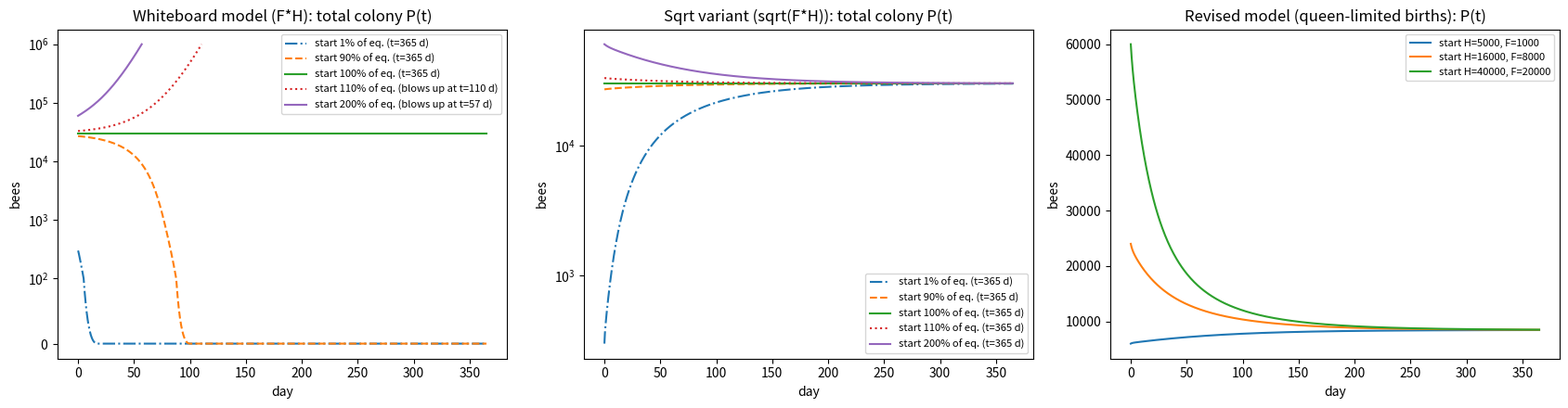

Write Python code to recreate this figure.
"""
HiMCM Part 1 -- two-compartment honeybee colony model.

State variables (number of adult bees):
    H = P_hive  : hive (nurse/house) bees
    F = P_for   : foragers
    P = H + F   : total colony

Model as written on the whiteboard:
    dH/dt = K1 * (F * H)**b / sqrt(F + H)  -  K2 * H / F  -  g1 * H   (b = 1 as written)
    dF/dt = K2 * H / F  -  K3 * F**a  -  g2 * F          (a = 1/2 as written)
    dP/dt = dH/dt + dF/dt

Term meanings (our reading):
    K1 * (F*H)**b/sqrt(F+H) : new adults emerging (needs foragers for food, hive bees for brood care)
    K2 * H/F           : hive bees recruited to foraging (more recruitment when foragers are scarce)
    K3 * F**a          : extra forager loss (e.g. lost while foraging / predation / pesticide)
    g1, g2             : background per-capita death rates

Also included: a "revised" model with a queen-limited birth rate and
social-inhibition recruitment (Khoury, Myerscough & Barron 2011, PLoS ONE 6(4):e18491)
for comparison.

Run:  .venv/bin/python bee_model.py
"""

from dataclasses import dataclass

import matplotlib.pyplot as plt
import numpy as np
from scipy.integrate import solve_ivp

EPS = 1e-9  # keeps H/F and sqrt finite when a compartment hits zero


# --------------------------------------------------------------------------
# Whiteboard model
# --------------------------------------------------------------------------
@dataclass
class Params:
    K1: float = 1.559e-3   # birth coefficient            [bees^(-1/2) / day]
    K2: float = 800.0      # recruitment coefficient      [bees / day]
    K3: float = 1.0        # extra forager loss coeff.    [bees^(1-a) / day]
    a: float = 0.5         # exponent on F in the K3 term (whiteboard: 1/2)
    b: float = 1.0         # exponent on F*H in births (whiteboard: 1; sqrt variant: 1/2)
    g1: float = 0.01       # hive-bee death rate          [1/day]
    g2: float = 0.15       # forager death rate           [1/day]


def calibrate(H_star, F_star, g1=0.01, g2=0.15, K3=1.0, a=0.5, b=1.0):
    """Pick K1, K2 so that (H_star, F_star) is an equilibrium of the whiteboard model."""
    K2 = F_star / H_star * (K3 * F_star**a + g2 * F_star)
    K1 = (K2 * H_star / F_star + g1 * H_star) * np.sqrt(H_star + F_star) / (F_star * H_star)**b
    return Params(K1=K1, K2=K2, K3=K3, a=a, b=b, g1=g1, g2=g2)


def rhs(t, y, p: Params):
    H, F = np.maximum(y, 0.0)
    births = p.K1 * (F * H)**p.b / np.sqrt(F + H + EPS)
    recruit = p.K2 * H / (F + EPS)
    dH = births - recruit - p.g1 * H
    dF = recruit - p.K3 * F**p.a - p.g2 * F
    return [dH, dF]


def jacobian(H, F, p: Params, h=1e-3):
    """Numerical Jacobian of rhs at (H, F) -- used for equilibrium stability."""
    J = np.zeros((2, 2))
    y0 = np.array([H, F], dtype=float)
    for j in range(2):
        dy = np.zeros(2)
        dy[j] = h * max(1.0, abs(y0[j]))
        J[:, j] = (np.array(rhs(0, y0 + dy, p)) - np.array(rhs(0, y0 - dy, p))) / (2 * dy[j])
    return J


# --------------------------------------------------------------------------
# Revised model (Khoury et al. 2011 style) for comparison
# --------------------------------------------------------------------------
@dataclass
class RevisedParams:
    L: float = 2000.0      # max eggs/day the queen can lay
    w: float = 27000.0     # colony size at which births are half of L
    alpha: float = 0.25    # max recruitment rate when there are no foragers [1/day]
    sigma: float = 0.75    # strength of social inhibition by foragers
    g1: float = 0.0        # hive-bee death rate [1/day]
    g2: float = 0.24       # forager death rate  [1/day]


def rhs_revised(t, y, p: RevisedParams):
    H, F = np.maximum(y, 0.0)
    N = H + F + EPS
    births = p.L * N / (p.w + N)                            # saturates at L: no blow-up
    recruit = H * max(p.alpha - p.sigma * F / N, 0.0)       # finite when F = 0
    dH = births - recruit - p.g1 * H
    dF = recruit - p.g2 * F
    return [dH, dF]


# --------------------------------------------------------------------------
# Simulation helpers
# --------------------------------------------------------------------------
def blowup(t, y, *args):
    return 1e6 - (y[0] + y[1])        # stop if colony exceeds 1,000,000 bees
blowup.terminal = True


def simulate(f, y0, params, t_end=365.0):
    return solve_ivp(f, (0, t_end), y0, args=(params,), method="LSODA",
                     events=blowup, max_step=0.5, rtol=1e-8, atol=1e-6)


def main():
    # Calibrate so a 30,000-bee colony (20k hive / 10k foragers) is an equilibrium.
    H_star, F_star = 20000.0, 10000.0
    fig, axes = plt.subplots(1, 3, figsize=(17, 4.5))

    variants = [(1.0, "Whiteboard model (F*H)"), (0.5, "Sqrt variant (sqrt(F*H))")]
    for ax, (b, name) in zip(axes, variants):
        p = calibrate(H_star, F_star, b=b)
        print(f"{name} parameters:", p)

        eig = np.linalg.eigvals(jacobian(H_star, F_star, p))
        print(f"Equilibrium (H, F) = ({H_star:.0f}, {F_star:.0f}); Jacobian eigenvalues = {eig}")
        print("  -> stable" if np.all(eig.real < 0) else "  -> UNSTABLE (saddle/source)")

        for scale, ls in [(0.01, "-."), (0.9, "--"), (1.0, "-"), (1.1, ":"), (2.0, "-")]:
            sol = simulate(rhs, [scale * H_star, scale * F_star], p)
            H, F = sol.y
            end = f"blows up at t={sol.t[-1]:.0f} d" if sol.status == 1 else f"t={sol.t[-1]:.0f} d"
            print(f"  start at {scale:.0%} of equilibrium: final N = {max(H[-1] + F[-1], 0):,.0f} ({end})")
            ax.plot(sol.t, H + F, ls, label=f"start {scale:.0%} of eq. ({end})")
        ax.set_title(f"{name}: total colony P(t)")
        ax.set_xlabel("day"); ax.set_ylabel("bees"); ax.set_yscale("symlog", linthresh=100)
        ax.legend(fontsize=8)

    ax = axes[2]
    rp = RevisedParams()
    for y0 in [[5000, 1000], [16000, 8000], [40000, 20000]]:
        sol = simulate(rhs_revised, y0, rp)
        ax.plot(sol.t, sol.y[0] + sol.y[1], label=f"start H={y0[0]}, F={y0[1]}")
    ax.set_title("Revised model (queen-limited births): P(t)")
    ax.set_xlabel("day"); ax.set_ylabel("bees"); ax.legend(fontsize=8)

    fig.tight_layout()
    fig.savefig("bee_model.png", dpi=150)
    print("Saved bee_model.png")

if __name__ == "__main__":
    main()
